Image classification data set "MTARSI 2.v2i.folder" (syedsami424/Image_Processing on GitHub). Class labels (26): A-10 Thunderbolt, airliner, B-1 Lancer, B-2 Spirit, B-52 Stratofortress, B-57 Canberra, business jet, C-130 Hercules, C-135 Stratolifter, C-17 Globemaster, C-5 Galaxy, E-2 Hawkeye, E-3 Sentry, EA-6B Prowler, F-15 Eagle, F-16 Falcon, F-18 Hornet, F-22 Raptor, F 35 JSF, F-4 Phantom, King Air, P-3 Orion, RC-135 Rivet Joint, small planes, Tu-160 Tupolev White Swan, UTA Fokker 50 utility transport.

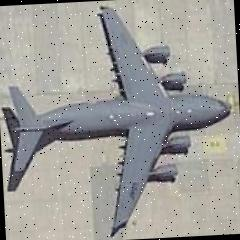
Label: C-17 Globemaster

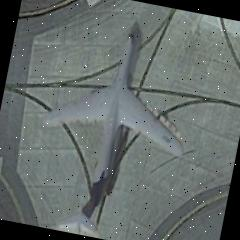
Label: C-5 Galaxy

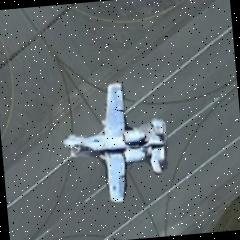
Label: A-10 Thunderbolt

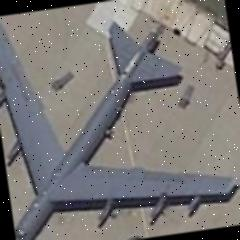
Label: B-52 Stratofortress

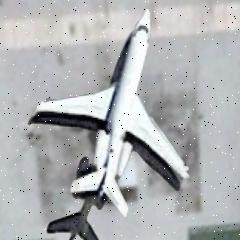
Label: business jet

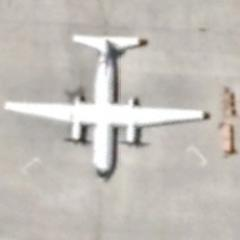
Label: UTA Fokker 50 utility transport
